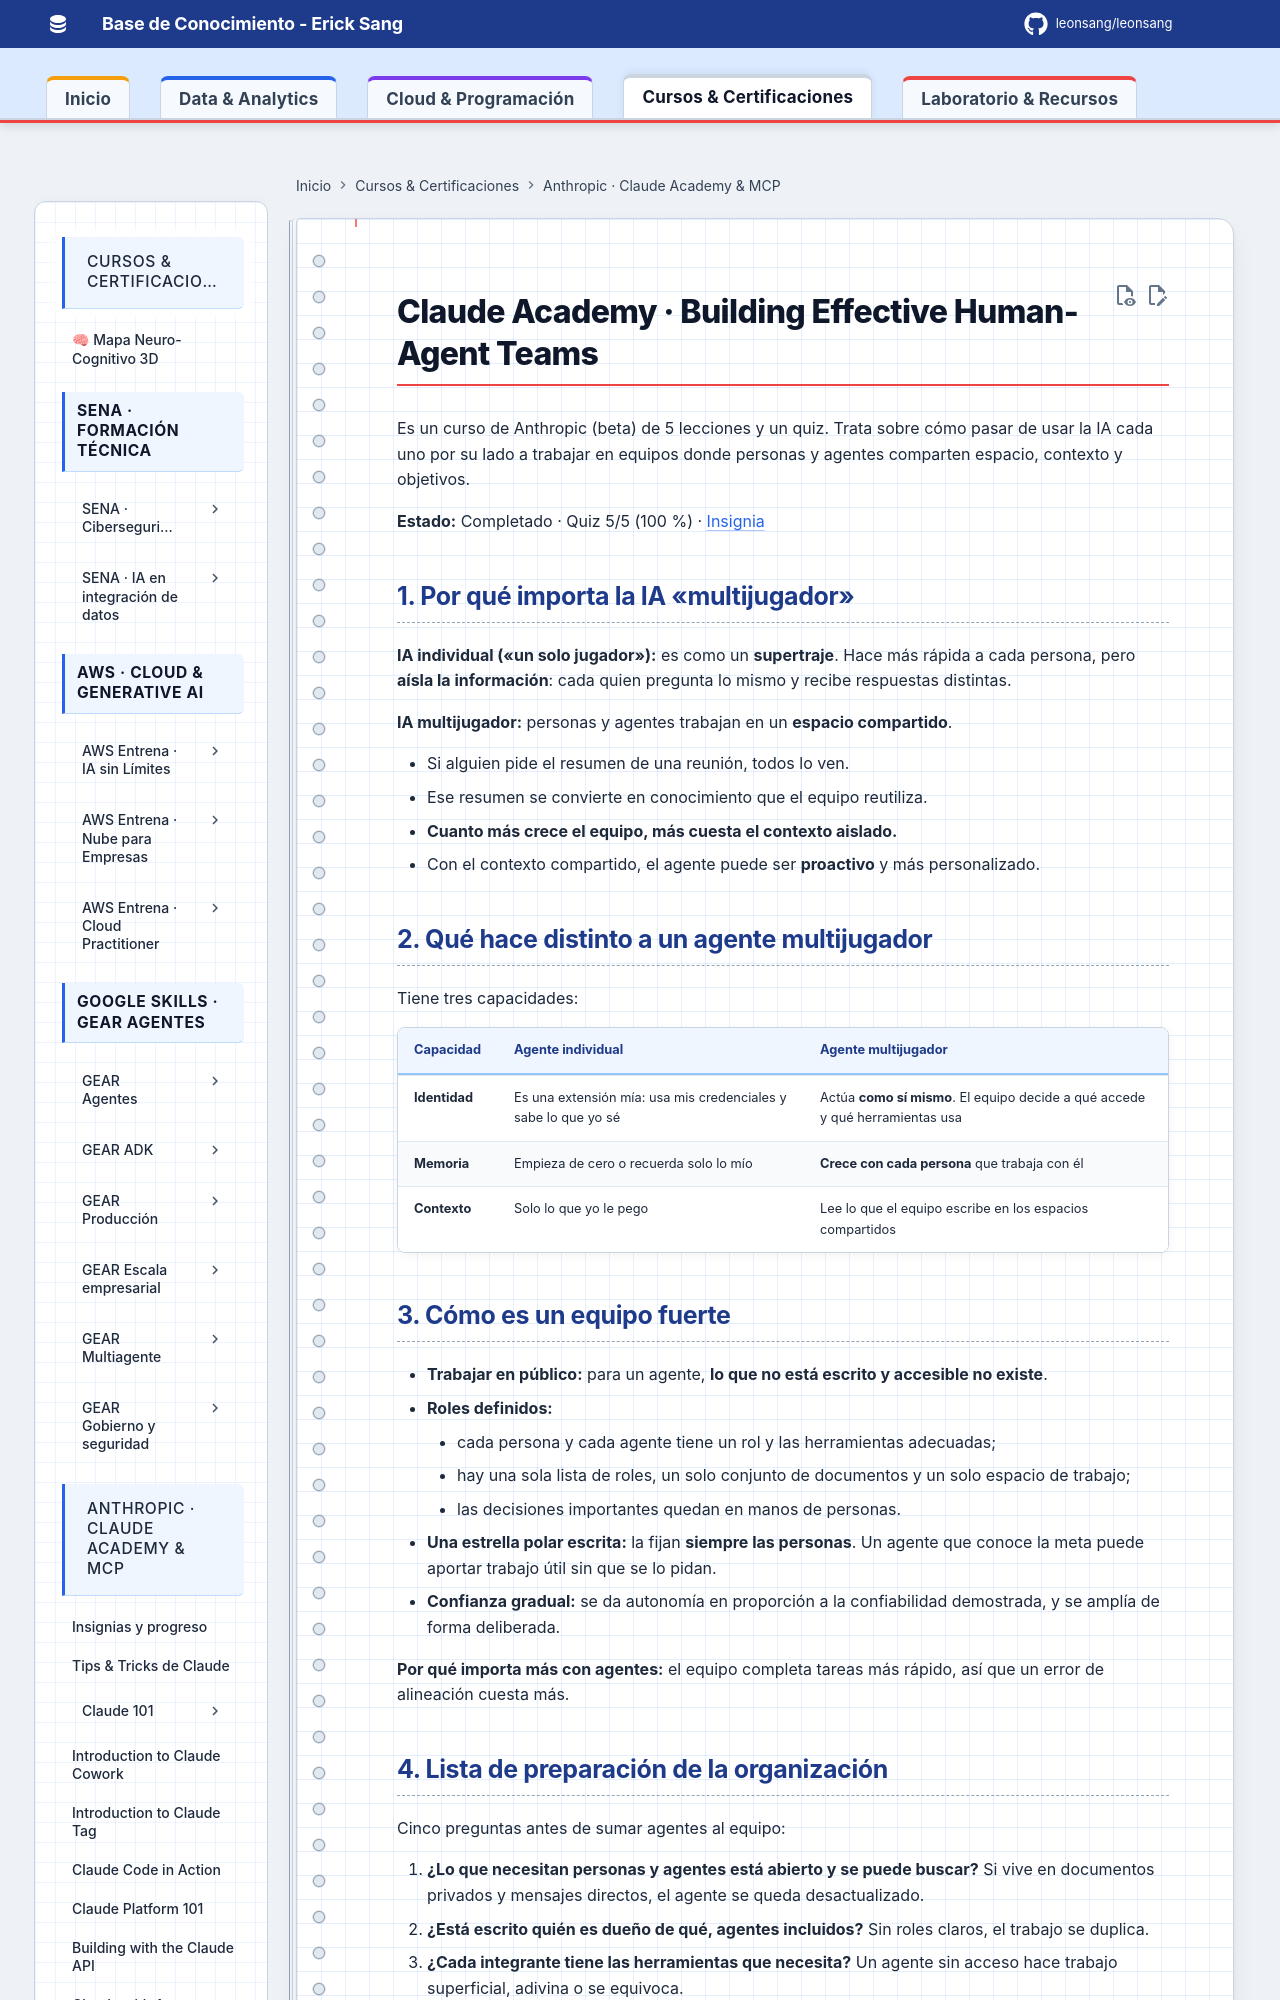

repository: Leonsang/Leonsang · page: cursos/human-agent-teams/index.html · generator: mkdocs

# Claude Academy · Building Effective Human-Agent Teams

Es un curso de Anthropic (beta) de 5 lecciones y un quiz. Trata sobre cómo pasar de usar la IA cada uno por su lado a trabajar en equipos donde personas y agentes comparten espacio, contexto y objetivos.

**Estado:** Completado · Quiz 5/5 (100 %) · [Insignia](https://academy.claude.com/badges/8a0bd08e-1e81-4efa-a652-1e713ee11519)

## 1. Por qué importa la IA «multijugador»

**IA individual («un solo jugador»):** es como un **supertraje**. Hace más rápida a cada persona, pero **aísla la información**: cada quien pregunta lo mismo y recibe respuestas distintas.

**IA multijugador:** personas y agentes trabajan en un **espacio compartido**.

- Si alguien pide el resumen de una reunión, todos lo ven.
- Ese resumen se convierte en conocimiento que el equipo reutiliza.
- **Cuanto más crece el equipo, más cuesta el contexto aislado.**
- Con el contexto compartido, el agente puede ser **proactivo** y más personalizado.

## 2. Qué hace distinto a un agente multijugador

Tiene tres capacidades:

| Capacidad | Agente individual | Agente multijugador |
|---|---|---|
| **Identidad** | Es una extensión mía: usa mis credenciales y sabe lo que yo sé | Actúa **como sí mismo**. El equipo decide a qué accede y qué herramientas usa |
| **Memoria** | Empieza de cero o recuerda solo lo mío | **Crece con cada persona** que trabaja con él |
| **Contexto** | Solo lo que yo le pego | Lee lo que el equipo escribe en los espacios compartidos |

## 3. Cómo es un equipo fuerte

- **Trabajar en público:** para un agente, **lo que no está escrito y accesible no existe**.
- **Roles definidos:**
    - cada persona y cada agente tiene un rol y las herramientas adecuadas;
    - hay una sola lista de roles, un solo conjunto de documentos y un solo espacio de trabajo;
    - las decisiones importantes quedan en manos de personas.
- **Una estrella polar escrita:** la fijan **siempre las personas**. Un agente que conoce la meta puede aportar trabajo útil sin que se lo pidan.
- **Confianza gradual:** se da autonomía en proporción a la confiabilidad demostrada, y se amplía de forma deliberada.

**Por qué importa más con agentes:** el equipo completa tareas más rápido, así que un error de alineación cuesta más.
